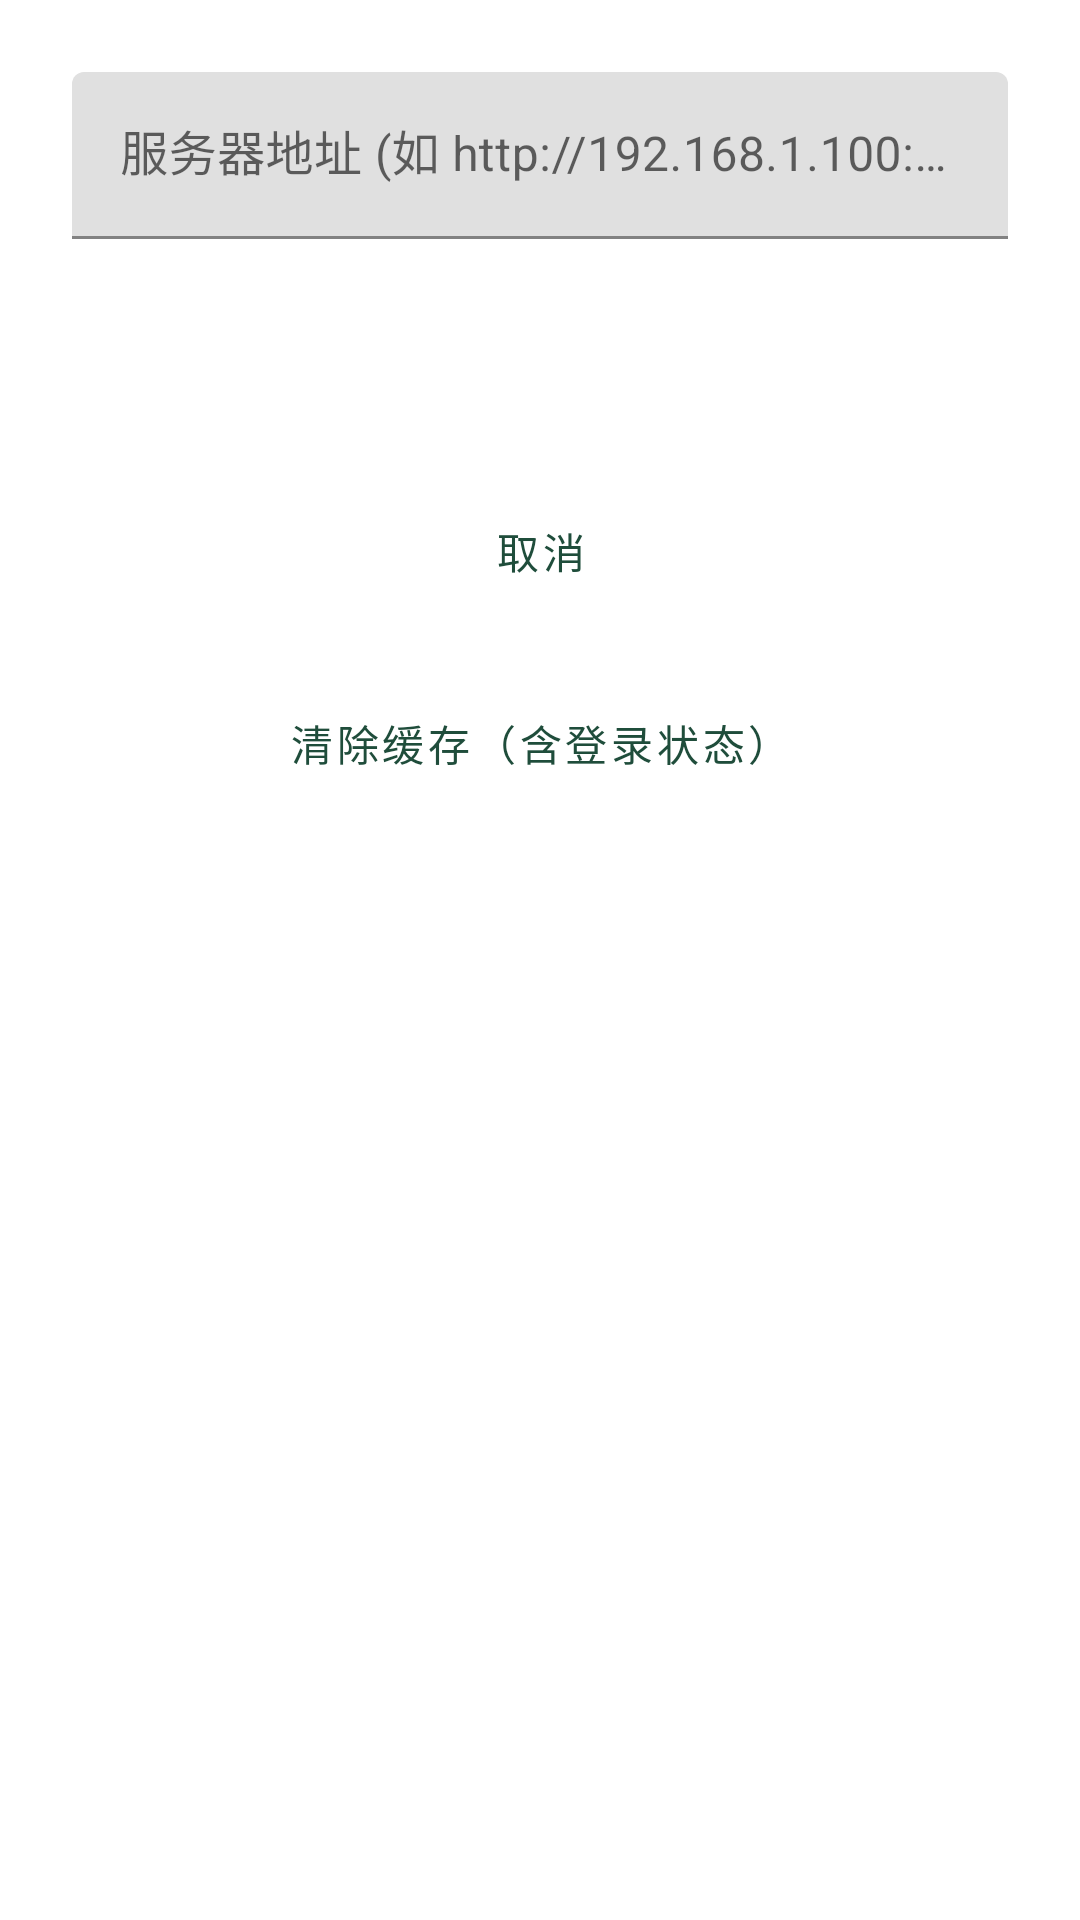

Write the Android layout XML for this screen, with the resource values it uses.
<!-- AndroidManifest.xml: application theme Theme.ArboreShell -->
<!-- res/layout/activity_settings.xml -->
<?xml version="1.0" encoding="utf-8"?>
<LinearLayout xmlns:android="http://schemas.android.com/apk/res/android"
    android:layout_width="match_parent"
    android:layout_height="match_parent"
    android:orientation="vertical"
    android:padding="24dp">

    <com.google.android.material.textfield.TextInputLayout
        android:layout_width="match_parent"
        android:layout_height="wrap_content"
        android:hint="@string/hint_server_url">

        <com.google.android.material.textfield.TextInputEditText
            android:id="@+id/input_url"
            android:layout_width="match_parent"
            android:layout_height="wrap_content"
            android:inputType="textUri"
            android:maxLines="1" />

    </com.google.android.material.textfield.TextInputLayout>

    <Button
        android:id="@+id/btn_save"
        style="@style/Widget.MaterialComponents.Button"
        android:layout_width="match_parent"
        android:layout_height="wrap_content"
        android:layout_marginTop="24dp"
        android:text="@string/action_save" />

    <Button
        android:id="@+id/btn_cancel"
        style="@style/Widget.MaterialComponents.Button.OutlinedButton"
        android:layout_width="match_parent"
        android:layout_height="wrap_content"
        android:layout_marginTop="8dp"
        android:text="@string/action_cancel" />

    <Button
        android:id="@+id/btn_clear_cache"
        style="@style/Widget.MaterialComponents.Button.TextButton"
        android:layout_width="match_parent"
        android:layout_height="wrap_content"
        android:layout_marginTop="16dp"
        android:text="@string/action_clear_cache" />

    <TextView
        android:id="@+id/info"
        android:layout_width="match_parent"
        android:layout_height="wrap_content"
        android:layout_marginTop="32dp"
        android:textColor="@color/brand_800"
        android:textSize="12sp" />

</LinearLayout>
<!-- resources referenced by this layout -->
<resources>
  <color name="brand_800">#1A3F31</color>
  <string name="action_cancel">取消</string>
  <string name="action_clear_cache">清除缓存（含登录状态）</string>
  <string name="action_save">保存</string>
  <string name="hint_server_url">服务器地址 (如 http://192.168.1.100:8080)</string>
  <style name="Theme.ArboreShell" parent="Theme.MaterialComponents.Light.NoActionBar">
          <item name="colorPrimary">@color/brand_700</item>
          <item name="colorPrimaryVariant">@color/brand_800</item>
          <item name="colorOnPrimary">@color/white</item>
          <item name="colorSecondary">@color/brand_600</item>
          <item name="colorOnSecondary">@color/white</item>
          <item name="android:statusBarColor">@color/brand_800</item>
          <item name="android:windowLightStatusBar">false</item>
          <item name="android:windowBackground">@drawable/splash_background</item>
      </style>
  <color name="brand_700">#1F4D3B</color>
  <color name="white">#FFFFFFFF</color>
  <color name="brand_600">#2C6F4E</color>
  <!-- drawable splash_background (drawable) -->
  <?xml version="1.0" encoding="utf-8"?>
  <layer-list xmlns:android="http://schemas.android.com/apk/res/android">
      <item>
          <shape android:shape="rectangle">
              <gradient
                  android:angle="135"
                  android:startColor="@color/brand_900"
                  android:centerColor="@color/brand_700"
                  android:endColor="@color/brand_600"
                  android:type="linear" />
          </shape>
      </item>
      <item
          android:width="120dp"
          android:height="120dp"
          android:gravity="center">
          <bitmap
              android:gravity="center"
              android:src="@drawable/logo_splash" />
      </item>
  </layer-list>
  <color name="brand_900">#0F2620</color>
</resources>
